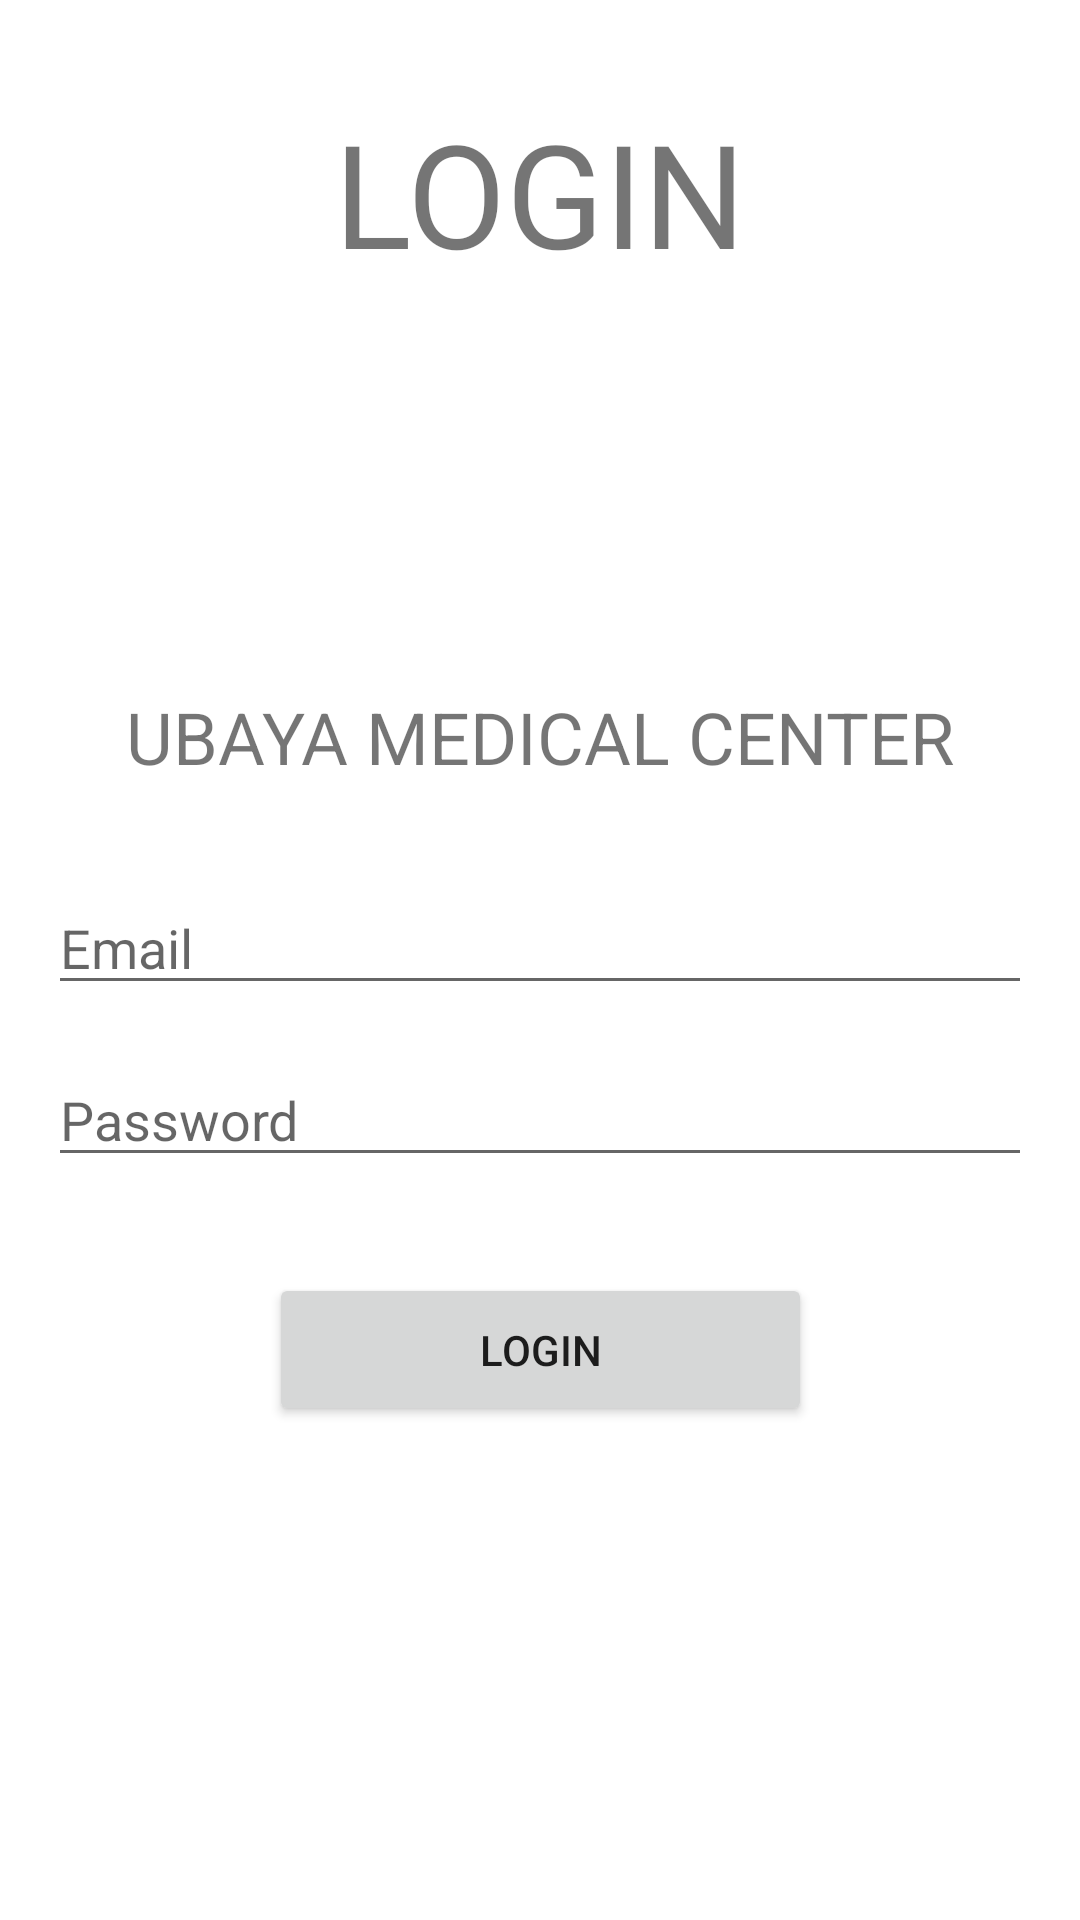

Reconstruct the res/layout file that produces this screen, plus the resources it refers to.
<!-- AndroidManifest.xml: application theme Theme.160420134_FahrizalWijanarkoAmroe_ProjectANMP_HealthcareUMC -->
<!-- res/layout/fragment_login.xml -->
<?xml version="1.0" encoding="utf-8"?>
<FrameLayout xmlns:android="http://schemas.android.com/apk/res/android"
    xmlns:app="http://schemas.android.com/apk/res-auto"
    xmlns:tools="http://schemas.android.com/tools"
    android:layout_width="match_parent"
    android:layout_height="match_parent"
    tools:context=".view.LoginFragment">

    <androidx.constraintlayout.widget.ConstraintLayout
        android:layout_width="match_parent"
        android:layout_height="match_parent">

        <EditText
            android:id="@+id/txtemail"
            android:layout_width="0dp"
            android:layout_height="wrap_content"
            android:layout_marginStart="16dp"
            android:layout_marginTop="32dp"
            android:layout_marginEnd="16dp"
            android:ems="10"
            android:hint="Email"
            android:inputType="textPersonName"
            app:layout_constraintBottom_toTopOf="@+id/txtPassword"
            app:layout_constraintEnd_toEndOf="parent"
            app:layout_constraintHorizontal_bias="0.0"
            app:layout_constraintStart_toStartOf="parent"
            app:layout_constraintTop_toBottomOf="@+id/textView2" />

        <EditText
            android:id="@+id/txtPassword"
            android:layout_width="0dp"
            android:layout_height="wrap_content"
            android:layout_marginStart="16dp"
            android:layout_marginTop="16dp"
            android:layout_marginEnd="16dp"
            android:ems="10"
            android:hint="Password"
            android:inputType="textPassword"
            app:layout_constraintEnd_toEndOf="parent"
            app:layout_constraintHorizontal_bias="0.0"
            app:layout_constraintStart_toStartOf="parent"
            app:layout_constraintTop_toBottomOf="@+id/txtemail" />

        <TextView
            android:id="@+id/textView"
            android:layout_width="wrap_content"
            android:layout_height="wrap_content"
            android:layout_marginTop="32dp"
            android:text="LOGIN"
            android:textSize="48sp"
            app:layout_constraintEnd_toEndOf="parent"
            app:layout_constraintStart_toStartOf="parent"
            app:layout_constraintTop_toTopOf="parent" />

        <Button
            android:id="@+id/btnLogin"
            android:layout_width="181dp"
            android:layout_height="51dp"
            android:layout_marginTop="32dp"
            android:text="Login"
            app:layout_constraintBottom_toBottomOf="parent"
            app:layout_constraintEnd_toEndOf="parent"
            app:layout_constraintStart_toStartOf="parent"
            app:layout_constraintTop_toBottomOf="@+id/txtPassword"
            app:layout_constraintVertical_bias="0.0" />

        <TextView
            android:id="@+id/textView2"
            android:layout_width="wrap_content"
            android:layout_height="wrap_content"
            android:text="UBAYA MEDICAL CENTER"
            android:textSize="24sp"
            app:layout_constraintEnd_toEndOf="parent"
            app:layout_constraintStart_toStartOf="parent"
            app:layout_constraintTop_toBottomOf="@+id/imageView" />

        <ImageView
            android:id="@+id/imageView"
            android:layout_width="151dp"
            android:layout_height="133dp"
            android:src="@drawable/logoubaya"
            app:layout_constraintEnd_toEndOf="parent"
            app:layout_constraintStart_toStartOf="parent"
            app:layout_constraintTop_toBottomOf="@+id/textView" />
    </androidx.constraintlayout.widget.ConstraintLayout>
</FrameLayout>
<!-- resources referenced by this layout -->
<resources>
  <style name="Theme.160420134_FahrizalWijanarkoAmroe_ProjectANMP_HealthcareUMC" parent="Theme.MaterialComponents.DayNight.DarkActionBar">
          
          <item name="colorPrimary">@color/purple_500</item>
          <item name="colorPrimaryVariant">@color/purple_700</item>
          <item name="colorOnPrimary">@color/white</item>
          
          <item name="colorSecondary">@color/teal_200</item>
          <item name="colorSecondaryVariant">@color/teal_700</item>
          <item name="colorOnSecondary">@color/black</item>
          
          <item name="android:statusBarColor">?attr/colorPrimaryVariant</item>
          
      </style>
  <!-- not gathered from this repository: default colours our renderer supplied (Android Studio template values) -->
  <color name="purple_500">#FF6200EE</color>
  <color name="purple_700">#FF3700B3</color>
  <color name="teal_200">#FF03DAC5</color>
  <color name="teal_700">#FF018786</color>
  <color name="black">#FF000000</color>
  <color name="white">#FFFFFFFF</color>
</resources>
